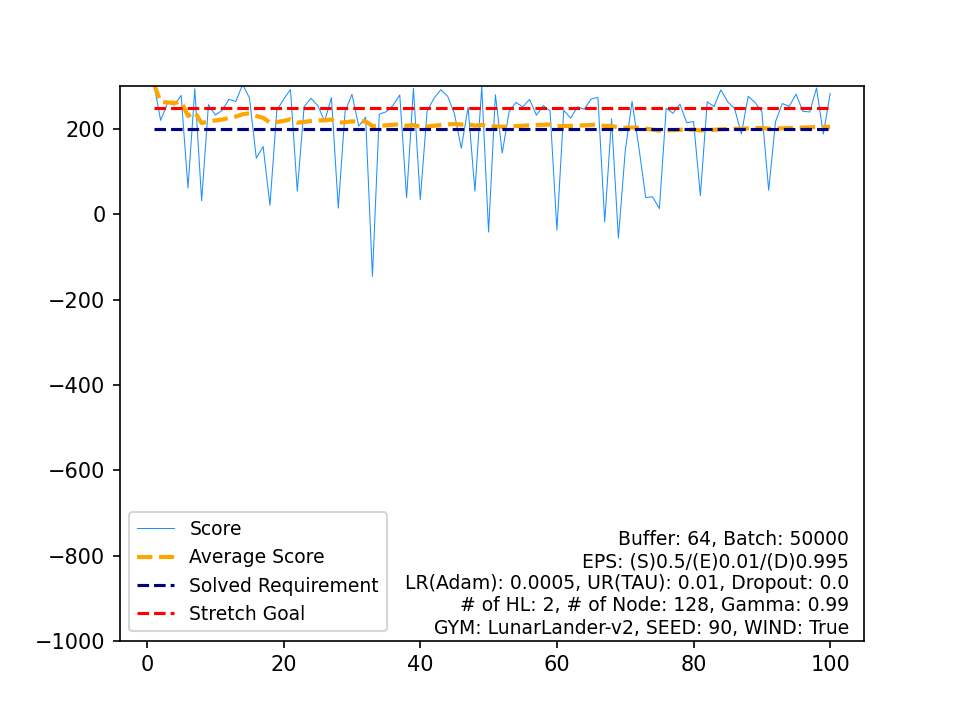

Values plotted in this chart, from the file beside it:
, Score, Average Score, Timestamp, Solved Requirement, Stretch Goal
0, 306.5, 306.5, 226, 200, 250
1, 220.3, 263.4, 338, 200, 250
2, 260.6, 262.5, 290, 200, 250
3, 256.5, 261, 273, 200, 250
4, 278.9, 264.6, 283, 200, 250
5, 61.85, 230.8, 274, 200, 250
6, 294.5, 239.9, 215, 200, 250
7, 32.12, 213.9, 244, 200, 250
8, 257.3, 218.7, 242, 200, 250
9, 232.7, 220.1, 334, 200, 250
10, 243.8, 222.3, 245, 200, 250
11, 269.7, 226.2, 310, 200, 250
12, 264.6, 229.2, 276, 200, 250
13, 304.8, 234.6, 198, 200, 250
14, 272.9, 237.1, 255, 200, 250
15, 131.6, 230.5, 999, 200, 250
16, 159.2, 226.3, 999, 200, 250
17, 21.27, 214.9, 195, 200, 250
18, 243.5, 216.5, 318, 200, 250
19, 269.9, 219.1, 296, 200, 250
20, 292.7, 222.6, 264, 200, 250
21, 54.31, 215, 211, 200, 250
22, 252.5, 216.6, 299, 200, 250
23, 272.2, 218.9, 308, 200, 250
24, 254.8, 220.4, 285, 200, 250
25, 218.3, 220.3, 513, 200, 250
26, 273.7, 222.3, 320, 200, 250
27, 14.69, 214.8, 247, 200, 250
28, 241.5, 215.8, 272, 200, 250
29, 281.4, 217.9, 254, 200, 250
30, 206.8, 217.6, 280, 200, 250
31, 228, 217.9, 258, 200, 250
32, -145.3, 206.9, 183, 200, 250
33, 235, 207.7, 258, 200, 250
34, 240.4, 208.7, 257, 200, 250
35, 255.1, 210, 240, 200, 250
36, 280.1, 211.9, 279, 200, 250
37, 39.14, 207.3, 224, 200, 250
38, 295.3, 209.6, 253, 200, 250
39, 34.21, 205.2, 200, 200, 250
40, 241.7, 206.1, 269, 200, 250
41, 272, 207.6, 373, 200, 250
42, 292.2, 209.6, 286, 200, 250
43, 277.1, 211.1, 252, 200, 250
44, 236.2, 211.7, 310, 200, 250
45, 155.1, 210.5, 999, 200, 250
46, 251.2, 211.3, 229, 200, 250
47, 54.35, 208.1, 192, 200, 250
48, 299.1, 209.9, 214, 200, 250
49, -41.52, 204.9, 262, 200, 250
50, 280.4, 206.4, 210, 200, 250
51, 143.8, 205.2, 999, 200, 250
52, 240.5, 205.8, 297, 200, 250
53, 262.4, 206.9, 264, 200, 250
54, 252, 207.7, 315, 200, 250
55, 269.6, 208.8, 229, 200, 250
56, 232.5, 209.2, 300, 200, 250
57, 255.2, 210, 309, 200, 250
58, 242.5, 210.6, 271, 200, 250
59, -37, 206.4, 188, 200, 250
... 40 more rows
